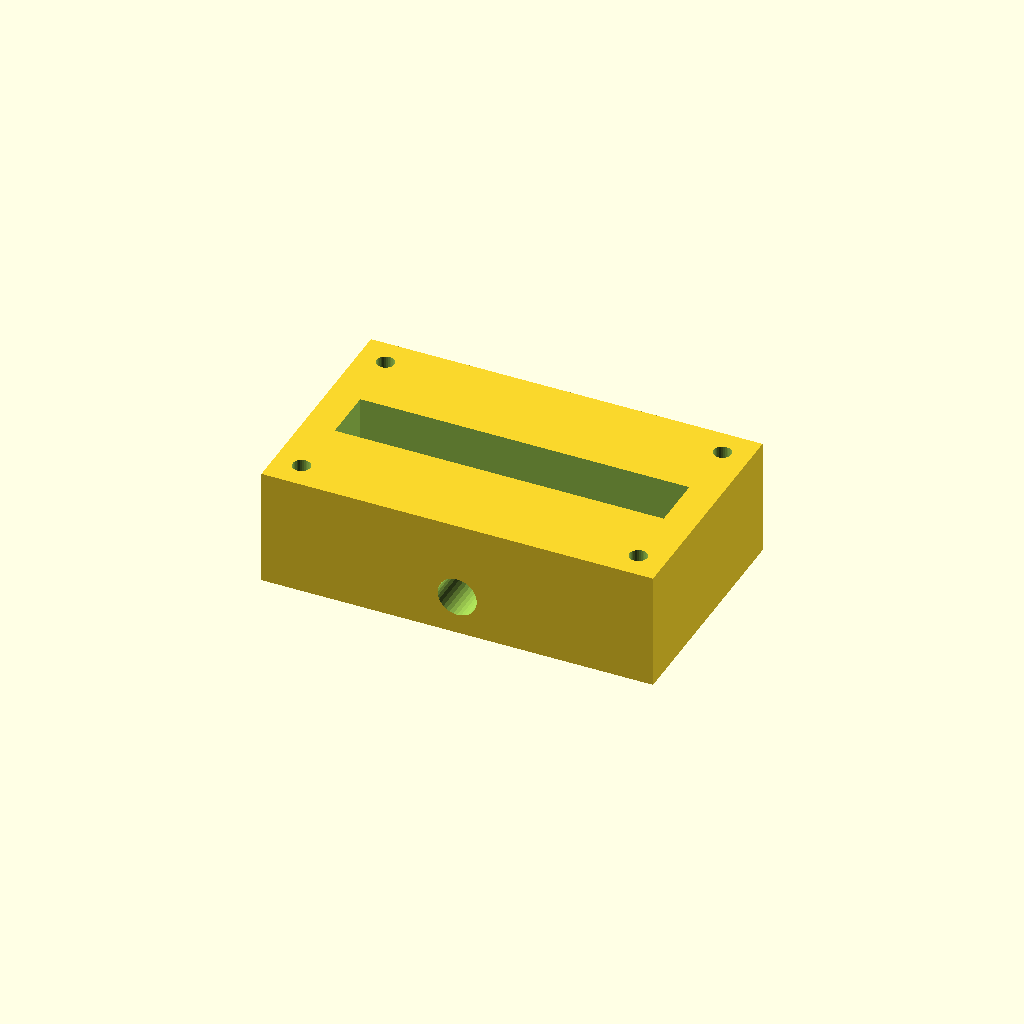
Cell 1: the model at its default parameters.
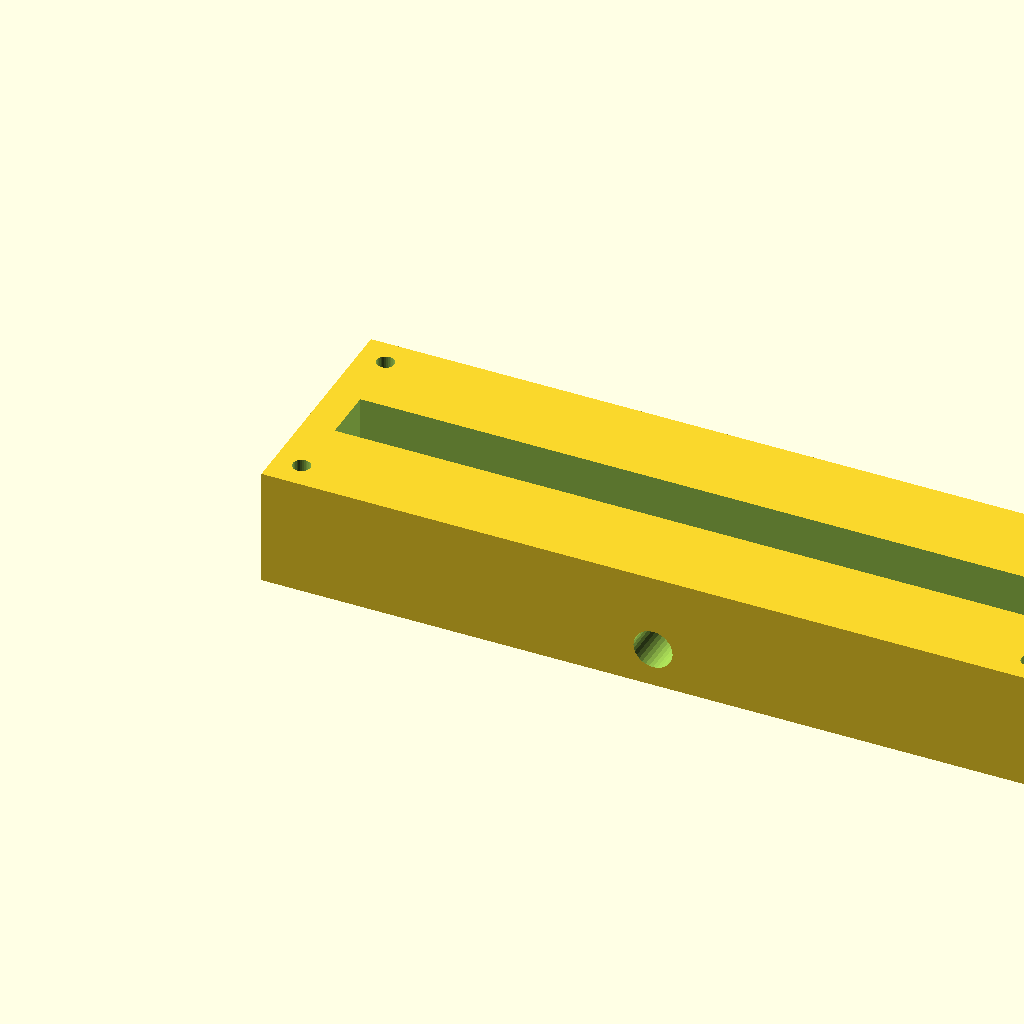
Cell 2: the same model with block_l = 200.
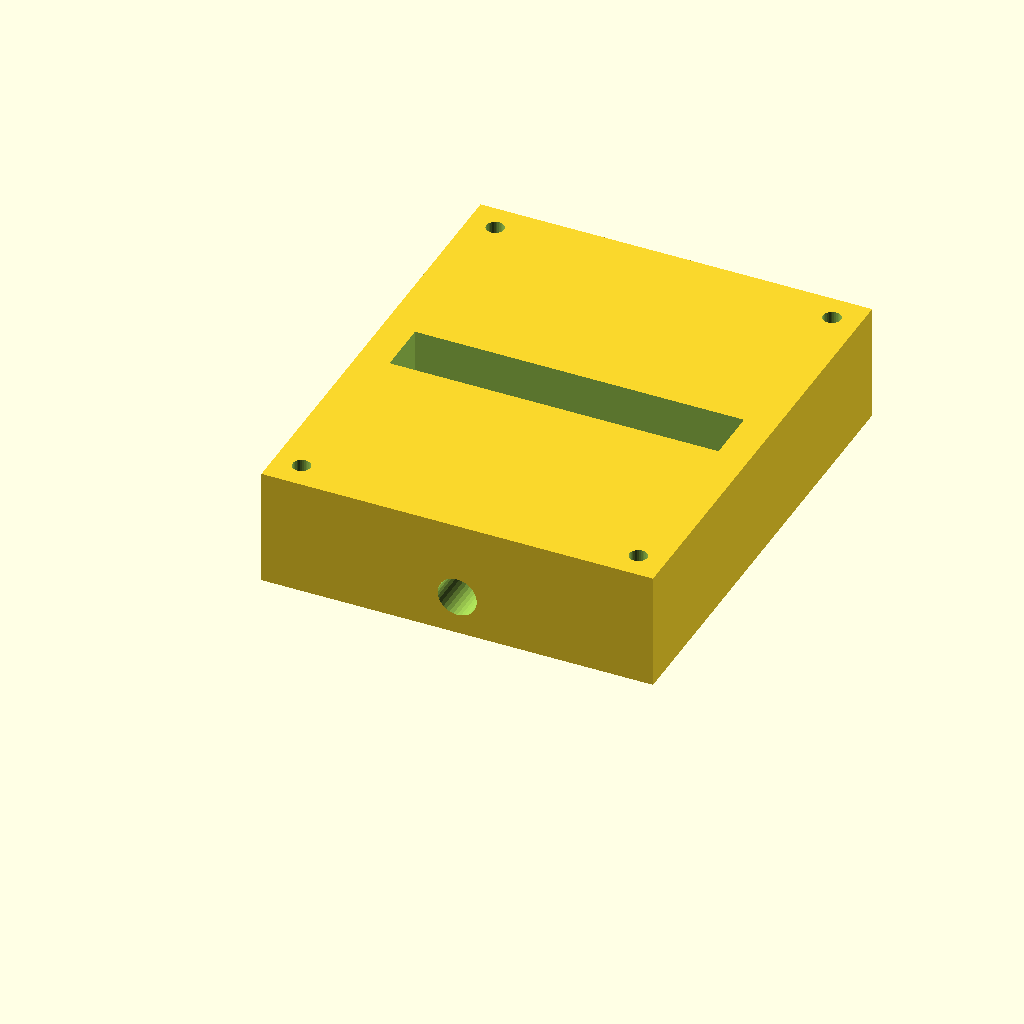
Cell 3 — block_w set to 120, the other parameters unchanged.
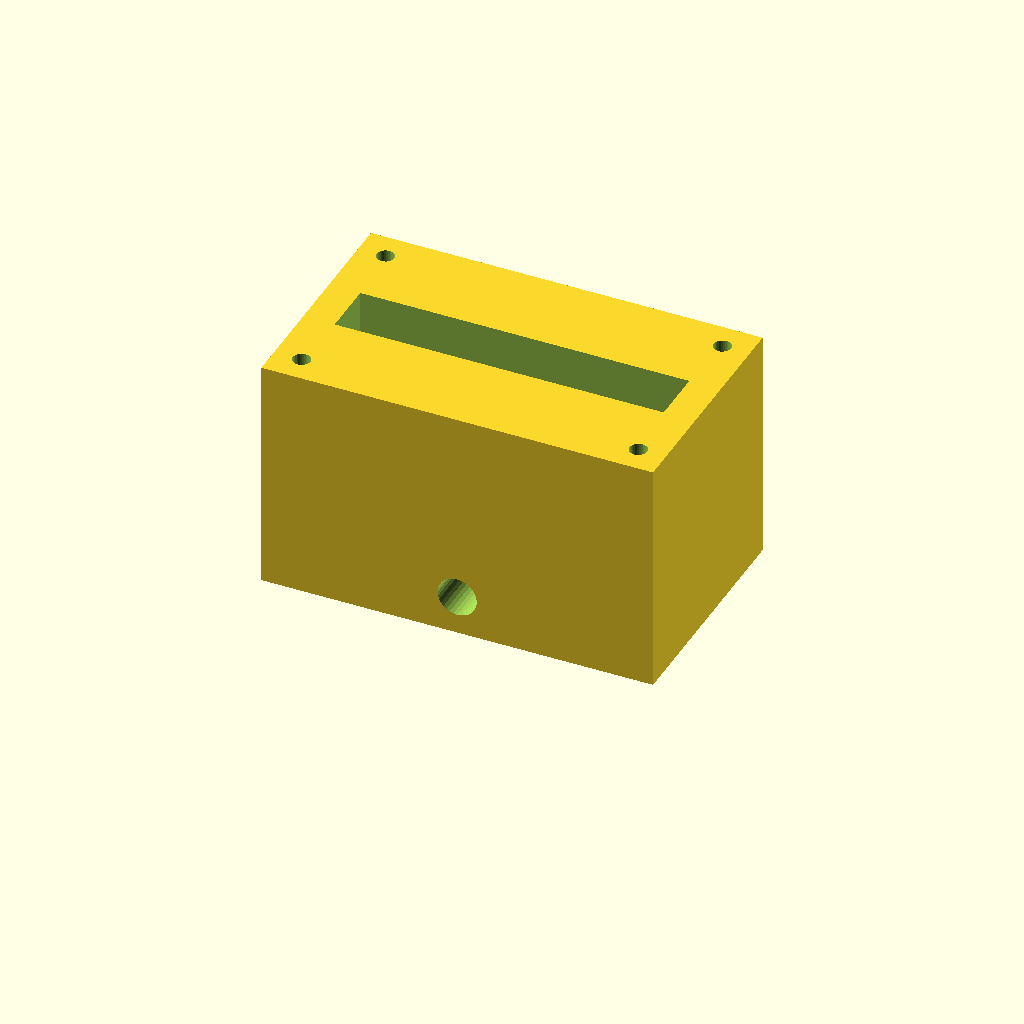
Cell 4 — block_h set to 60, the other parameters unchanged.
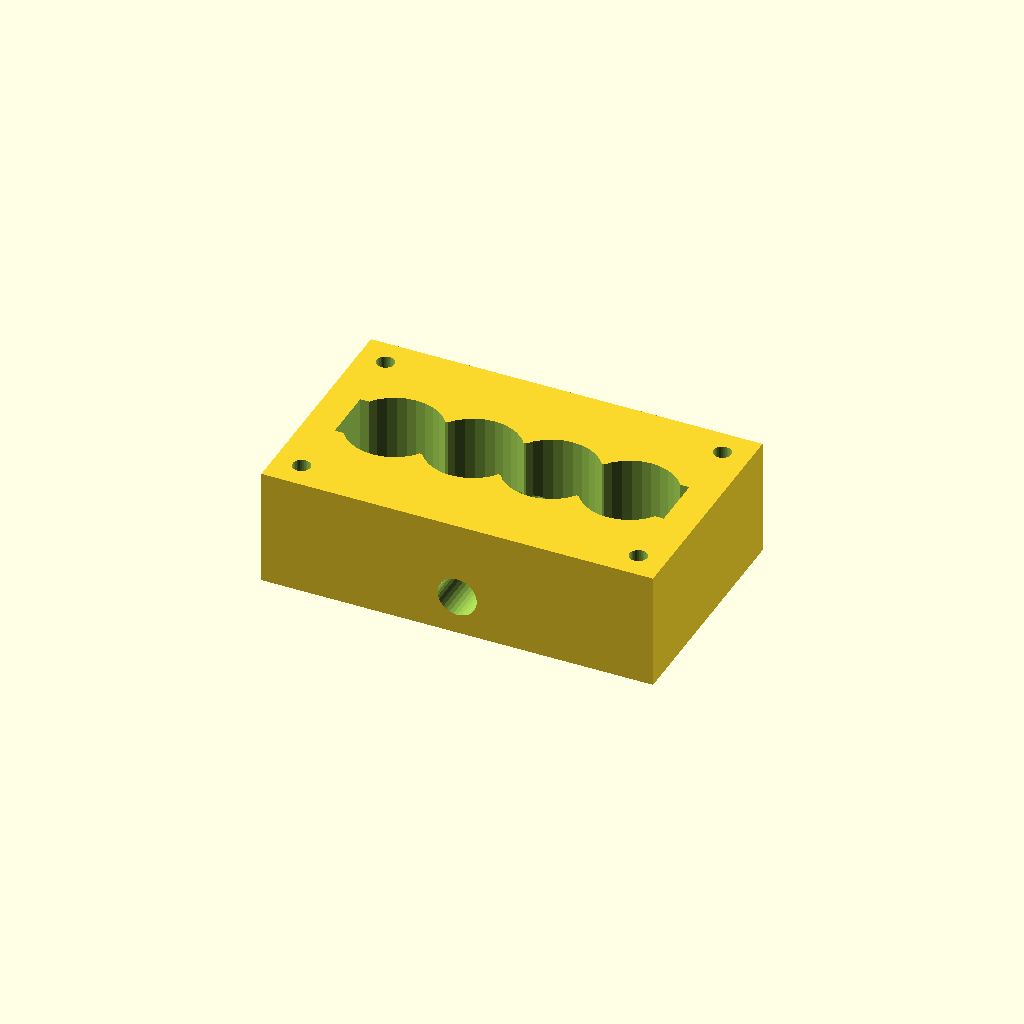
Cell 5: the same model with port_d = 24.
One fixed orthographic camera (rotation 55°, 0°, 25°; colour scheme Cornfield) for every cell.
Source of the model, optional_data/data/solid2/manifoldblock/part_0089.scad:
$fn = 32;

// ----------------------------------------------------------------------
// Manifold block: side_outlet manifold
// ----------------------------------------------------------------------

// --- parameters (mm) ---
block_l = 100;            // block length, X
block_w = 60;             // block width, Y
block_h = 30;             // block height, Z
port_d = 12;              // port bore diameter
port_pitch = 20;          // port pitch along X
gallery_d = 14;           // top gallery width, Y
gallery_depth = 16;       // gallery pocket depth
wall_p = 8;               // gallery end wall thickness, X
mnt_d = 4.5;              // mounting hole diameter
mnt_in = 7;               // mounting hole inset from the edges
out_d = 10;               // outlet bore diameter
out_z = 10;               // outlet axis height

n_ports = 4;  // ports in the row
port_x0 = (block_l - (n_ports - 1) * port_pitch) / 2;  // first port X

difference() {
  cube([block_l, block_w, block_h]);
  for (i = [0 : n_ports - 1])
    translate([port_x0 + i * port_pitch, block_w / 2, -1])
      cylinder(h = block_h + 2, d = port_d);
  translate([wall_p, block_w / 2 - gallery_d / 2, block_h - gallery_depth])
    cube([block_l - 2 * wall_p, gallery_d, gallery_depth + 1]);
  for (cx = [mnt_in, block_l - mnt_in])
    for (cy = [mnt_in, block_w - mnt_in])
      translate([cx, cy, -1]) cylinder(h = block_h + 2, d = mnt_d);
  translate([block_l / 2, -1, out_z]) rotate([-90, 0, 0])
    cylinder(h = block_w + 2, d = out_d);
}
Customizer parameters (derived from the source; name, type, default, range or options):
block_l: number, default 100
block_w: number, default 60
block_h: number, default 30
port_d: number, default 12
port_pitch: number, default 20
gallery_d: number, default 14
gallery_depth: number, default 16
wall_p: number, default 8
mnt_d: number, default 4.5
mnt_in: number, default 7
out_d: number, default 10
out_z: number, default 10
n_ports: number, default 4
